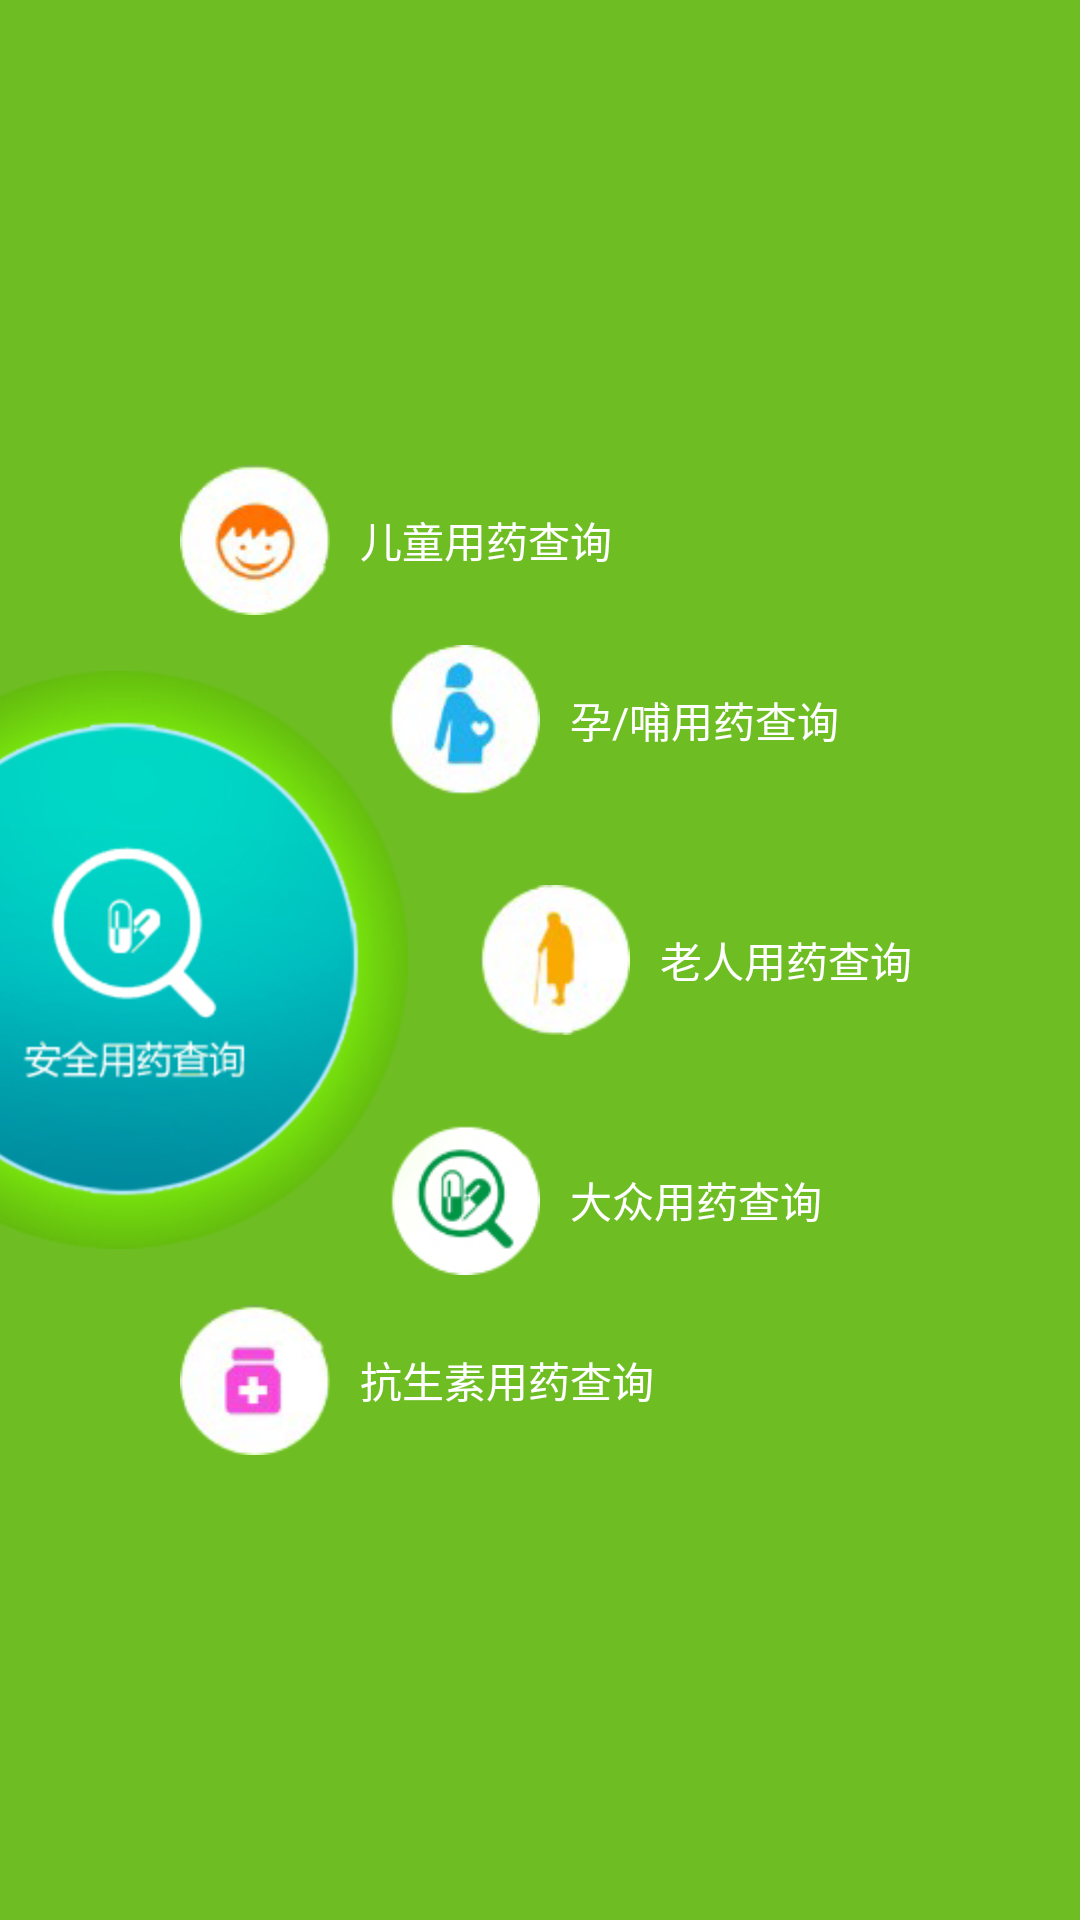

Layout XML and referenced resources for this Android screen:
<!-- AndroidManifest.xml: application theme ThemeActivity -->
<!-- res/layout/activity_yaodun_classify.xml -->
<?xml version="1.0" encoding="utf-8"?>
<RelativeLayout xmlns:android="http://schemas.android.com/apk/res/android"
    android:layout_width="match_parent"
    android:layout_height="match_parent"
    android:background="#6EBD23" >

    

    <RelativeLayout
        android:layout_width="wrap_content"
        android:layout_height="wrap_content"
        android:layout_centerVertical="true" >

        <ImageView
            android:layout_width="wrap_content"
            android:layout_height="wrap_content"
            android:layout_marginLeft="-1dp"
            android:background="@drawable/icon_medicine"
            android:contentDescription="@null" />
    </RelativeLayout>

    <LinearLayout
        android:layout_width="wrap_content"
        android:layout_height="wrap_content"
        android:layout_centerVertical="true"
        android:layout_marginLeft="60dp"
        android:orientation="vertical" >

        

        <LinearLayout
            android:id="@+id/layout_kid"
            android:layout_width="wrap_content"
            android:layout_height="wrap_content"
            android:clickable="true"
            android:gravity="center_vertical"
            android:onClick="onClick"
            android:orientation="horizontal" >

            <ImageView
                android:layout_width="50dp"
                android:layout_height="50dp"
                android:background="@drawable/icon_medicine_child"
                android:contentDescription="@null" >
            </ImageView>

            <TextView
                android:layout_width="wrap_content"
                android:layout_height="wrap_content"
                android:layout_marginLeft="10dp"
                android:text="儿童用药查询"
                android:textColor="@color/white"
                android:textSize="@dimen/size_4" />
        </LinearLayout>
        

        <LinearLayout
            android:id="@+id/layout_pregnant"
            android:layout_width="wrap_content"
            android:layout_height="wrap_content"
            android:layout_marginLeft="70dp"
            android:layout_marginTop="10dp"
            android:gravity="center_vertical"
            android:onClick="onClick"
            android:orientation="horizontal" >

            <ImageView
                android:layout_width="@dimen/btn_w"
                android:layout_height="@dimen/btn_h"
                android:background="@drawable/icon_medicine_pregnant"
                android:contentDescription="@null" >
            </ImageView>

            <TextView
                android:layout_width="wrap_content"
                android:layout_height="wrap_content"
                android:layout_marginLeft="10dp"
                android:text="孕/哺用药查询"
                android:textColor="@color/white"
                android:textSize="@dimen/size_4" />
        </LinearLayout>
        

        <LinearLayout
            android:id="@+id/layout_old"
            android:layout_width="wrap_content"
            android:layout_height="wrap_content"
            android:layout_marginLeft="100dp"
            android:layout_marginTop="30dp"
            android:gravity="center_vertical"
            android:onClick="onClick"
            android:orientation="horizontal" >

            <ImageView
                android:layout_width="@dimen/btn_w"
                android:layout_height="@dimen/btn_h"
                android:background="@drawable/icon_medicine_old"
                android:contentDescription="@null" >
            </ImageView>

            <TextView
                android:layout_width="wrap_content"
                android:layout_height="wrap_content"
                android:layout_marginLeft="10dp"
                android:text="老人用药查询"
                android:textColor="@color/white"
                android:textSize="@dimen/size_4" />
        </LinearLayout>

        

        <LinearLayout
            android:id="@+id/layout_people"
            android:layout_width="wrap_content"
            android:layout_height="wrap_content"
            android:layout_marginLeft="70dp"
            android:layout_marginTop="30dp"
            android:gravity="center_vertical"
            android:onClick="onClick"
            android:orientation="horizontal" >

            <ImageView
                android:layout_width="@dimen/btn_w"
                android:layout_height="@dimen/btn_h"
                android:background="@drawable/icon_medicine_common"
                android:contentDescription="@null" >
            </ImageView>

            <TextView
                android:layout_width="wrap_content"
                android:layout_height="wrap_content"
                android:layout_marginLeft="10dp"
                android:text="大众用药查询"
                android:textColor="@color/white"
                android:textSize="@dimen/size_4" />
        </LinearLayout>

        

        <LinearLayout
            android:id="@+id/layout_avoid"
            android:layout_width="wrap_content"
            android:layout_height="wrap_content"
            android:layout_marginLeft="40dp"
            android:layout_marginTop="15dp"
            android:gravity="center_vertical"
            android:onClick="onClick"
            android:orientation="horizontal"
            android:visibility="gone" >

            <ImageView
                android:layout_width="@dimen/btn_w"
                android:layout_height="@dimen/btn_h"
                android:background="@drawable/icon_medicine_forbid"
                android:contentDescription="@null" >
            </ImageView>

            <TextView
                android:layout_width="wrap_content"
                android:layout_height="wrap_content"
                android:layout_marginLeft="10dp"
                android:text="药品禁忌用药查询"
                android:textColor="@color/white"
                android:textSize="@dimen/size_4" />
        </LinearLayout>

        

        <LinearLayout
            android:id="@+id/layout_antibiotic"
            android:layout_width="wrap_content"
            android:layout_height="wrap_content"
            android:layout_marginTop="10dp"
            android:gravity="center_vertical"
            android:onClick="onClick"
            android:orientation="horizontal" >

            <ImageView
                android:layout_width="@dimen/btn_w"
                android:layout_height="@dimen/btn_h"
                android:background="@drawable/icon_medicine_antibiotic"
                android:contentDescription="@null" >
            </ImageView>

            <TextView
                android:layout_width="wrap_content"
                android:layout_height="wrap_content"
                android:layout_marginLeft="10dp"
                android:text="抗生素用药查询"
                android:textColor="@color/white"
                android:textSize="@dimen/size_4" />
        </LinearLayout>
    </LinearLayout>

</RelativeLayout>
<!-- resources referenced by this layout -->
<resources>
  <color name="white">#FFFFFF</color>
  <dimen name="btn_h">50dp</dimen>
  <dimen name="btn_w">50dp</dimen>
  <dimen name="size_4">14sp</dimen>
  <!-- drawable icon_medicine: png bitmap (drawable-hdpi, 76546 bytes) -->
  <!-- drawable icon_medicine_antibiotic: png bitmap (drawable-hdpi, 25168 bytes) -->
  <!-- drawable icon_medicine_child: png bitmap (drawable-hdpi, 26555 bytes) -->
  <!-- drawable icon_medicine_common: png bitmap (drawable-hdpi, 26194 bytes) -->
  <!-- drawable icon_medicine_forbid: png bitmap (drawable-hdpi, 26611 bytes) -->
  <!-- drawable icon_medicine_old: png bitmap (drawable-hdpi, 25083 bytes) -->
  <!-- drawable icon_medicine_pregnant: png bitmap (drawable-hdpi, 26328 bytes) -->
  <style name="ThemeActivity" mce_bogus="1" parent="android:Theme.Light">
          <item name="android:windowAnimationStyle">@style/AnimationActivity</item>
          <item name="android:windowNoTitle">true</item>
          <item name="android:textColor">@color/black</item>
          <item name="android:textSize">14sp</item>
      </style>
  <style name="AnimationActivity" mce_bogus="1" parent="@android:style/Animation.Activity">
          <item name="android:activityOpenEnterAnimation">@anim/push_left_in</item>
          <item name="android:activityOpenExitAnimation">@anim/push_left_out</item>
          <item name="android:activityCloseEnterAnimation">@anim/push_right_in</item>
          <item name="android:activityCloseExitAnimation">@anim/push_right_out</item>
      </style>
  <color name="black">#000000</color>
</resources>
